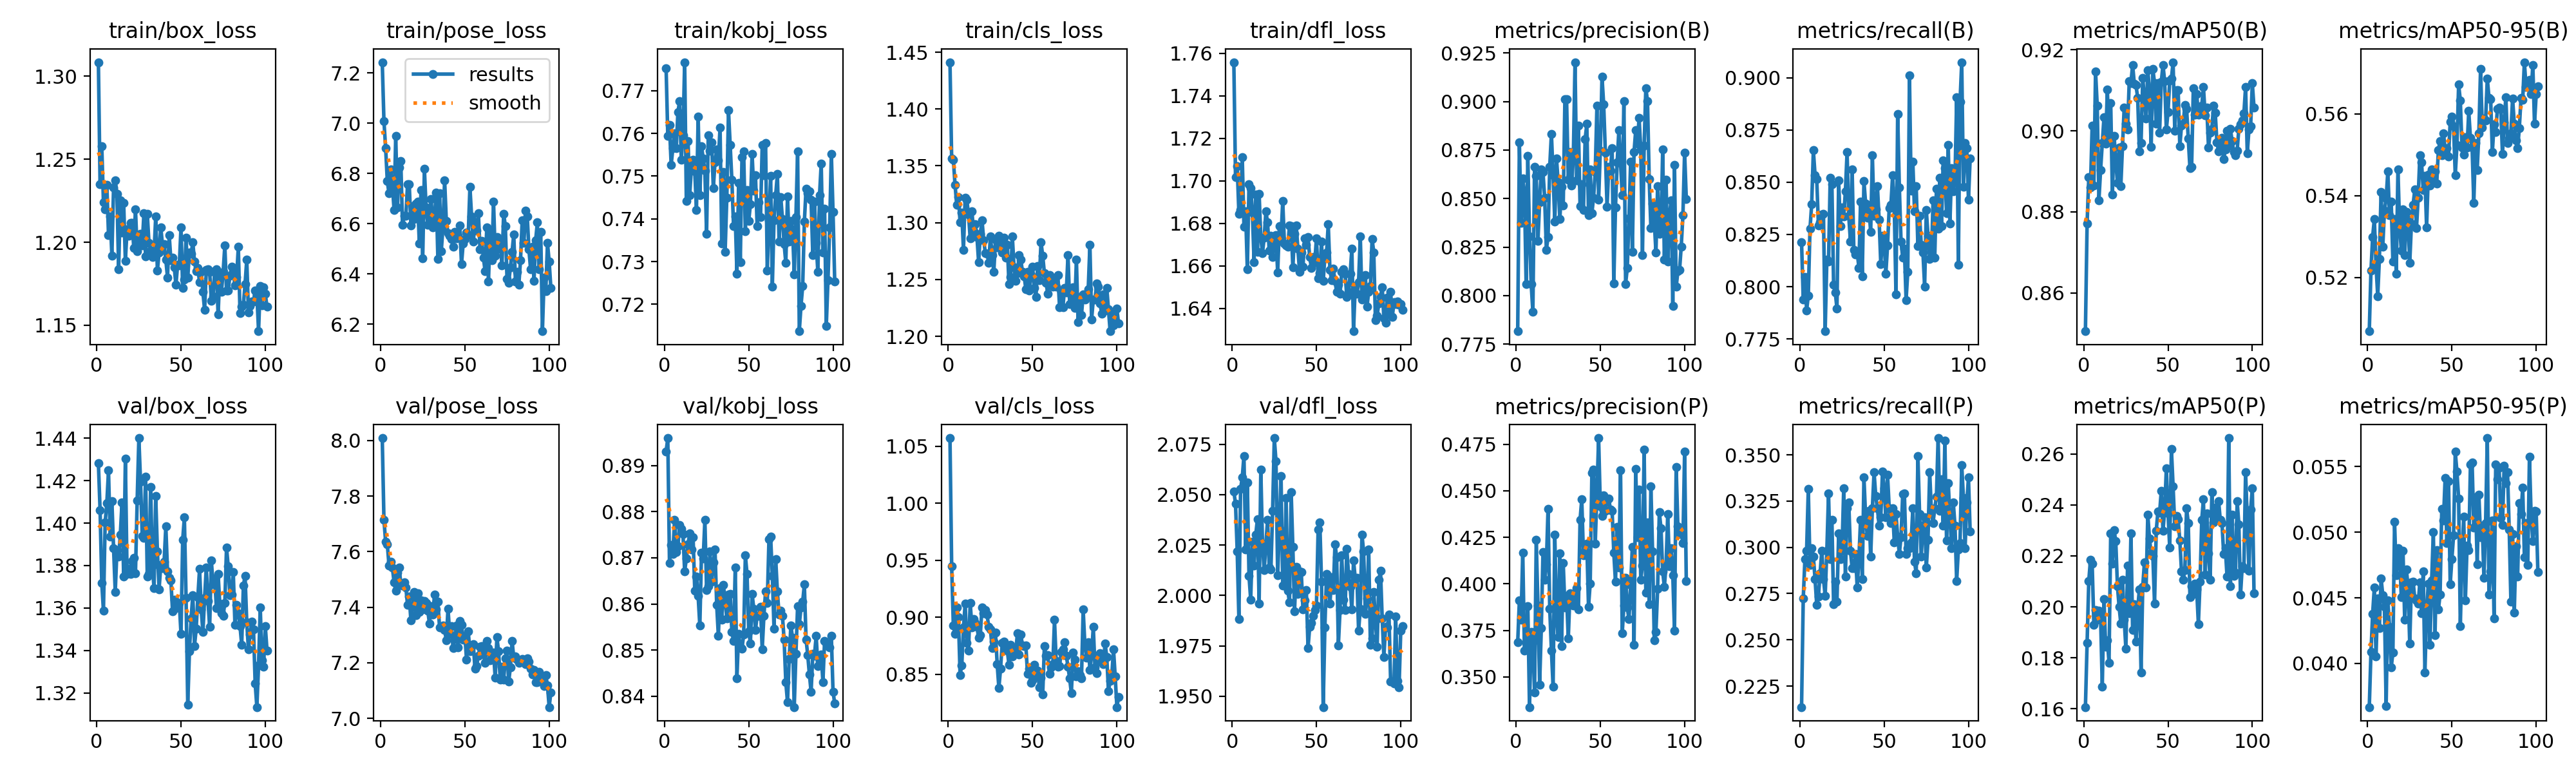

The data file committed next to this chart (first rows):
epoch, time, train/box_loss, train/pose_loss, train/kobj_loss, train/cls_loss, train/dfl_loss, metrics/precision(B), metrics/recall(B), metrics/mAP50(B), metrics/mAP50-95(B), metrics/precision(P), metrics/recall(P), metrics/mAP50(P), metrics/mAP50-95(P), val/box_loss, val/pose_loss, val/kobj_loss, val/cls_loss, val/dfl_loss, lr/pg0, lr/pg1, lr/pg2
1, 47.62, 1.308, 7.243, 0.7752, 1.441, 1.756, 0.7817, 0.8213, 0.8506, 0.5069, 0.3685, 0.2136, 0.1606, 0.03668, 1.428, 8.009, 0.893, 1.057, 2.052, 0.06724, 0.000331, 0.000331
2, 73.76, 1.235, 7.009, 0.7593, 1.356, 1.702, 0.8788, 0.7937, 0.8772, 0.5218, 0.3911, 0.2724, 0.1859, 0.04086, 1.406, 7.715, 0.8959, 0.945, 2.046, 0.03423, 0.000661, 0.000661
3, 97.74, 1.258, 6.902, 0.7619, 1.355, 1.707, 0.8373, 0.8045, 0.8886, 0.53, 0.3809, 0.2937, 0.2102, 0.04379, 1.372, 7.635, 0.8689, 0.8926, 2.022, 0.001226, 0.0009877, 0.0009877
4, 119.8, 1.224, 6.769, 0.7527, 1.333, 1.685, 0.8603, 0.7887, 0.886, 0.5343, 0.4169, 0.2983, 0.2185, 0.0458, 1.359, 7.627, 0.8728, 0.8856, 1.988, 0.0009851, 0.0009851, 0.0009851
5, 142.2, 1.22, 6.721, 0.7565, 1.316, 1.686, 0.8536, 0.7958, 0.9013, 0.5231, 0.364, 0.3315, 0.217, 0.04053, 1.4, 7.551, 0.8708, 0.9088, 2.053, 0.0009802, 0.0009802, 0.0009802
6, 164.2, 1.235, 6.815, 0.76, 1.323, 1.711, 0.806, 0.8276, 0.8866, 0.5155, 0.3681, 0.2906, 0.1929, 0.04495, 1.409, 7.564, 0.8781, 0.9002, 2.059, 0.0009752, 0.0009752, 0.0009752
7, 186.2, 1.204, 6.757, 0.7566, 1.301, 1.679, 0.8719, 0.8394, 0.9147, 0.5246, 0.3882, 0.2997, 0.1986, 0.04272, 1.425, 7.543, 0.8713, 0.8495, 2.069, 0.0009703, 0.0009703, 0.0009703
8, 207.9, 1.215, 6.655, 0.765, 1.309, 1.686, 0.8306, 0.8653, 0.9062, 0.541, 0.3338, 0.2951, 0.195, 0.04647, 1.394, 7.49, 0.8724, 0.8579, 2.023, 0.0009654, 0.0009654, 0.0009654
9, 230.1, 1.192, 6.949, 0.7675, 1.276, 1.658, 0.806, 0.8534, 0.8829, 0.5275, 0.374, 0.2829, 0.1986, 0.04522, 1.41, 7.459, 0.8772, 0.8909, 2.056, 0.0009604, 0.0009604, 0.0009604
10, 251.4, 1.233, 6.665, 0.7539, 1.322, 1.698, 0.7917, 0.8516, 0.8903, 0.5364, 0.3686, 0.269, 0.196, 0.04429, 1.388, 7.524, 0.8763, 0.9118, 2.01, 0.0009555, 0.0009555, 0.0009555
11, 273.3, 1.237, 6.823, 0.7595, 1.32, 1.697, 0.8665, 0.8294, 0.8969, 0.5394, 0.3417, 0.2734, 0.1687, 0.03678, 1.368, 7.544, 0.8751, 0.8777, 1.998, 0.0009505, 0.0009505, 0.0009505
12, 294.9, 1.229, 6.85, 0.7767, 1.307, 1.685, 0.8617, 0.8309, 0.9033, 0.546, 0.4235, 0.286, 0.203, 0.04482, 1.387, 7.485, 0.867, 0.871, 2.027, 0.0009455, 0.0009455, 0.0009455
13, 317.4, 1.184, 6.596, 0.7441, 1.286, 1.662, 0.8283, 0.8345, 0.8968, 0.5353, 0.3884, 0.2983, 0.1842, 0.0428, 1.384, 7.478, 0.8698, 0.9127, 2.015, 0.0009406, 0.0009406, 0.0009406
14, 338.6, 1.225, 6.632, 0.7583, 1.31, 1.693, 0.848, 0.8347, 0.9102, 0.5386, 0.3457, 0.2829, 0.187, 0.03968, 1.394, 7.49, 0.8729, 0.8912, 2.03, 0.0009357, 0.0009357, 0.0009357
15, 359.6, 1.206, 6.632, 0.7456, 1.292, 1.667, 0.8651, 0.7787, 0.8978, 0.524, 0.3761, 0.2738, 0.1781, 0.04081, 1.41, 7.472, 0.8753, 0.8984, 2.038, 0.0009307, 0.0009307, 0.0009307
16, 380.6, 1.224, 6.756, 0.752, 1.298, 1.694, 0.8636, 0.8129, 0.9069, 0.5344, 0.417, 0.2983, 0.2288, 0.05079, 1.375, 7.408, 0.8718, 0.8952, 1.996, 0.0009258, 0.0009258, 0.0009258
17, 402.2, 1.189, 6.758, 0.7538, 1.288, 1.673, 0.8504, 0.8122, 0.8843, 0.521, 0.4023, 0.329, 0.2169, 0.0467, 1.43, 7.439, 0.8745, 0.8916, 2.062, 0.0009208, 0.0009208, 0.0009208
18, 424.5, 1.208, 6.593, 0.7511, 1.265, 1.666, 0.8236, 0.8521, 0.8988, 0.5465, 0.4107, 0.2935, 0.2301, 0.04876, 1.376, 7.352, 0.8628, 0.8821, 2.025, 0.0009158, 0.0009158, 0.0009158
19, 446.8, 1.204, 6.67, 0.7421, 1.29, 1.673, 0.8302, 0.8489, 0.8926, 0.5325, 0.4404, 0.3149, 0.2258, 0.04809, 1.378, 7.401, 0.8659, 0.8846, 2.012, 0.0009109, 0.0009109, 0.0009109
20, 470, 1.212, 6.618, 0.764, 1.302, 1.686, 0.8665, 0.8011, 0.8871, 0.5266, 0.3867, 0.2692, 0.2081, 0.04504, 1.376, 7.454, 0.8617, 0.9088, 2.026, 0.0009059, 0.0009059, 0.0009059
21, 496.1, 1.212, 6.68, 0.7456, 1.284, 1.68, 0.8834, 0.7972, 0.8958, 0.5367, 0.3643, 0.2815, 0.1999, 0.04859, 1.382, 7.37, 0.8553, 0.9034, 2.037, 0.000901, 0.000901, 0.000901
22, 518.6, 1.197, 6.688, 0.757, 1.273, 1.667, 0.862, 0.7895, 0.8863, 0.5254, 0.3447, 0.2706, 0.1934, 0.04333, 1.384, 7.451, 0.8711, 0.9065, 2.014, 0.0008961, 0.0008961, 0.0008961
23, 540.6, 1.22, 6.521, 0.7541, 1.273, 1.674, 0.8381, 0.8508, 0.8962, 0.536, 0.4265, 0.3077, 0.2107, 0.04717, 1.376, 7.384, 0.8699, 0.9023, 2.013, 0.0008911, 0.0008911, 0.0008911
24, 565.8, 1.195, 6.735, 0.7513, 1.265, 1.664, 0.8708, 0.8289, 0.9057, 0.5341, 0.3829, 0.2937, 0.1951, 0.04584, 1.411, 7.426, 0.8782, 0.8915, 2.042, 0.0008862, 0.0008862, 0.0008862
25, 588.9, 1.202, 6.463, 0.7365, 1.288, 1.67, 0.8585, 0.8381, 0.9017, 0.5236, 0.3713, 0.2983, 0.1836, 0.0415, 1.44, 7.393, 0.863, 0.8893, 2.078, 0.0008812, 0.0008812, 0.0008812
26, 610.7, 1.205, 6.819, 0.7596, 1.271, 1.674, 0.8394, 0.8336, 0.9004, 0.5332, 0.4165, 0.3318, 0.2161, 0.04619, 1.419, 7.423, 0.8638, 0.8734, 2.067, 0.0008762, 0.0008762, 0.0008762
27, 632.3, 1.198, 6.664, 0.7559, 1.257, 1.657, 0.8561, 0.8455, 0.9123, 0.5378, 0.3664, 0.2842, 0.1975, 0.04625, 1.394, 7.415, 0.8713, 0.8788, 2.01, 0.0008713, 0.0008713, 0.0008713
28, 654.3, 1.217, 6.597, 0.758, 1.285, 1.679, 0.8464, 0.8643, 0.9118, 0.5415, 0.4112, 0.321, 0.2288, 0.04493, 1.393, 7.388, 0.8648, 0.8865, 2.033, 0.0008663, 0.0008663, 0.0008663
29, 676.6, 1.191, 6.624, 0.7472, 1.278, 1.673, 0.9011, 0.8339, 0.9163, 0.5321, 0.3872, 0.3241, 0.191, 0.04482, 1.422, 7.341, 0.8691, 0.8589, 2.059, 0.0008614, 0.0008614, 0.0008614
30, 698.4, 1.217, 6.699, 0.7533, 1.289, 1.69, 0.901, 0.8217, 0.9115, 0.5395, 0.3934, 0.2983, 0.2009, 0.04455, 1.375, 7.403, 0.8718, 0.8382, 2.005, 0.0008565, 0.0008565, 0.0008565
31, 720.5, 1.2, 6.586, 0.7562, 1.282, 1.671, 0.8597, 0.8561, 0.9112, 0.5499, 0.3705, 0.2886, 0.1864, 0.04617, 1.376, 7.374, 0.8598, 0.8549, 2.005, 0.0008515, 0.0008515, 0.0008515
32, 742.6, 1.195, 6.626, 0.7537, 1.274, 1.67, 0.8741, 0.8175, 0.9082, 0.5481, 0.3948, 0.2888, 0.1993, 0.04384, 1.417, 7.446, 0.853, 0.8776, 2.048, 0.0008465, 0.0008465, 0.0008465
33, 764.1, 1.191, 6.725, 0.7614, 1.287, 1.669, 0.8568, 0.8154, 0.8949, 0.5414, 0.3925, 0.2965, 0.2068, 0.047, 1.38, 7.393, 0.8634, 0.8787, 2.002, 0.0008416, 0.0008416, 0.0008416
34, 786.3, 1.193, 6.459, 0.7343, 1.269, 1.679, 0.8711, 0.8166, 0.8969, 0.5448, 0.3885, 0.2783, 0.1743, 0.03929, 1.369, 7.419, 0.8566, 0.8718, 1.996, 0.0008366, 0.0008366, 0.0008366
35, 807.7, 1.216, 6.721, 0.751, 1.281, 1.679, 0.9203, 0.8091, 0.913, 0.5323, 0.3904, 0.2938, 0.2079, 0.04391, 1.413, 7.326, 0.8641, 0.8711, 2.051, 0.0008317, 0.0008317, 0.0008317
36, 829.3, 1.183, 6.49, 0.7322, 1.246, 1.659, 0.8593, 0.8408, 0.9079, 0.5452, 0.3978, 0.315, 0.2175, 0.0461, 1.387, 7.327, 0.8607, 0.8583, 2.024, 0.0008268, 0.0008268, 0.0008268
37, 851, 1.194, 6.585, 0.7449, 1.252, 1.675, 0.8874, 0.8049, 0.9031, 0.5426, 0.3862, 0.2829, 0.2077, 0.04143, 1.369, 7.335, 0.8569, 0.8758, 1.992, 0.0008218, 0.0008218, 0.0008218
38, 872.6, 1.209, 6.774, 0.7654, 1.288, 1.679, 0.8462, 0.8505, 0.915, 0.5464, 0.4344, 0.3378, 0.2362, 0.04632, 1.38, 7.318, 0.862, 0.8659, 2.014, 0.0008169, 0.0008169, 0.0008169
39, 894.4, 1.198, 6.611, 0.7572, 1.261, 1.668, 0.8574, 0.8399, 0.9097, 0.5438, 0.4455, 0.3164, 0.2267, 0.04999, 1.379, 7.281, 0.8621, 0.8707, 2.001, 0.0008119, 0.0008119, 0.0008119
40, 916.6, 1.199, 6.563, 0.7491, 1.249, 1.657, 0.8442, 0.8329, 0.896, 0.546, 0.4152, 0.3061, 0.221, 0.04216, 1.382, 7.396, 0.8539, 0.8696, 2.012, 0.0008069, 0.0008069, 0.0008069
41, 937.9, 1.189, 6.551, 0.7382, 1.256, 1.666, 0.8806, 0.8367, 0.9153, 0.543, 0.4177, 0.3196, 0.22, 0.04865, 1.398, 7.304, 0.852, 0.8862, 2.011, 0.000802, 0.000802, 0.000802
42, 959.4, 1.179, 6.538, 0.7406, 1.272, 1.66, 0.8884, 0.8262, 0.9117, 0.5512, 0.4216, 0.2951, 0.2013, 0.0441, 1.377, 7.331, 0.8679, 0.8673, 1.993, 0.000797, 0.000797, 0.000797
43, 981.7, 1.204, 6.508, 0.7272, 1.267, 1.673, 0.8415, 0.8629, 0.9018, 0.5534, 0.3878, 0.321, 0.2298, 0.04526, 1.374, 7.252, 0.8439, 0.885, 1.998, 0.0007921, 0.0007921, 0.0007921
44, 1003, 1.189, 6.567, 0.7484, 1.257, 1.67, 0.865, 0.8339, 0.9118, 0.5499, 0.4001, 0.3407, 0.2375, 0.05178, 1.373, 7.287, 0.8536, 0.8755, 2.003, 0.0007872, 0.0007872, 0.0007872
45, 1026, 1.191, 6.542, 0.7298, 1.253, 1.674, 0.8424, 0.8369, 0.8996, 0.5553, 0.4595, 0.3278, 0.2368, 0.05087, 1.358, 7.335, 0.8506, 0.8746, 1.974, 0.0007822, 0.0007822, 0.0007822
46, 1048, 1.185, 6.552, 0.7544, 1.242, 1.664, 0.8506, 0.8482, 0.912, 0.5515, 0.4613, 0.321, 0.2456, 0.05414, 1.364, 7.255, 0.8503, 0.8754, 1.984, 0.0007772, 0.0007772, 0.0007772
47, 1070, 1.174, 6.592, 0.7558, 1.257, 1.659, 0.8637, 0.8322, 0.9162, 0.5516, 0.4217, 0.3119, 0.2298, 0.04919, 1.36, 7.35, 0.8533, 0.8504, 1.986, 0.0007723, 0.0007723, 0.0007723
48, 1092, 1.187, 6.438, 0.7371, 1.24, 1.664, 0.8977, 0.8107, 0.9122, 0.5496, 0.4492, 0.3164, 0.2379, 0.05388, 1.362, 7.337, 0.8705, 0.8552, 1.99, 0.0007673, 0.0007673, 0.0007673
49, 1115, 1.186, 6.522, 0.7467, 1.254, 1.662, 0.8495, 0.8244, 0.9003, 0.5581, 0.4784, 0.3409, 0.2543, 0.04603, 1.362, 7.284, 0.8665, 0.8427, 1.993, 0.0007624, 0.0007624, 0.0007624
50, 1137, 1.209, 6.54, 0.7395, 1.261, 1.673, 0.8746, 0.8217, 0.9046, 0.5594, 0.4418, 0.3318, 0.2367, 0.04796, 1.348, 7.298, 0.854, 0.845, 1.995, 0.0007575, 0.0007575, 0.0007575
51, 1159, 1.172, 6.565, 0.7434, 1.243, 1.654, 0.9127, 0.8063, 0.9124, 0.5569, 0.4364, 0.3164, 0.2232, 0.04974, 1.392, 7.211, 0.8514, 0.8582, 2.033, 0.0007525, 0.0007525, 0.0007525
52, 1182, 1.177, 6.554, 0.7552, 1.235, 1.657, 0.8985, 0.8197, 0.9128, 0.545, 0.4477, 0.3391, 0.2619, 0.05611, 1.403, 7.313, 0.8622, 0.848, 2.036, 0.0007476, 0.0007476, 0.0007476
53, 1204, 1.203, 6.746, 0.7467, 1.262, 1.671, 0.8737, 0.8378, 0.9169, 0.5524, 0.4391, 0.321, 0.2473, 0.0546, 1.365, 7.242, 0.8589, 0.8533, 2.007, 0.0007426, 0.0007426, 0.0007426
54, 1226, 1.179, 6.628, 0.7503, 1.25, 1.653, 0.8457, 0.839, 0.9, 0.5672, 0.4443, 0.3133, 0.2316, 0.05255, 1.314, 7.257, 0.8544, 0.8384, 1.945, 0.0007376, 0.0007376, 0.0007376
55, 1248, 1.194, 6.528, 0.7382, 1.283, 1.664, 0.8663, 0.8532, 0.9101, 0.5633, 0.446, 0.321, 0.2356, 0.04286, 1.339, 7.266, 0.8574, 0.8472, 1.984, 0.0007327, 0.0007327, 0.0007327
56, 1270, 1.193, 6.606, 0.7439, 1.271, 1.666, 0.8645, 0.8376, 0.9101, 0.5518, 0.4399, 0.3028, 0.2343, 0.0482, 1.355, 7.179, 0.8574, 0.8324, 2.011, 0.0007277, 0.0007277, 0.0007277
57, 1291, 1.2, 6.573, 0.7403, 1.256, 1.68, 0.876, 0.7963, 0.8962, 0.55, 0.4392, 0.3182, 0.226, 0.05117, 1.366, 7.189, 0.8593, 0.8747, 2.009, 0.0007228, 0.0007228, 0.0007228
58, 1313, 1.188, 6.642, 0.7572, 1.247, 1.658, 0.8063, 0.8826, 0.9013, 0.5544, 0.4167, 0.3059, 0.2138, 0.0448, 1.342, 7.226, 0.8502, 0.8663, 1.996, 0.0007179, 0.0007179, 0.0007179
59, 1334, 1.182, 6.498, 0.7502, 1.237, 1.653, 0.8454, 0.8476, 0.9017, 0.5518, 0.4011, 0.2965, 0.2107, 0.04897, 1.35, 7.258, 0.8574, 0.867, 2.009, 0.0007129, 0.0007129, 0.0007129
60, 1356, 1.185, 6.531, 0.7578, 1.254, 1.659, 0.8687, 0.8216, 0.9064, 0.5607, 0.4305, 0.3056, 0.2144, 0.04862, 1.365, 7.26, 0.8627, 0.8504, 2.002, 0.000708, 0.000708, 0.000708
... 41 more rows
